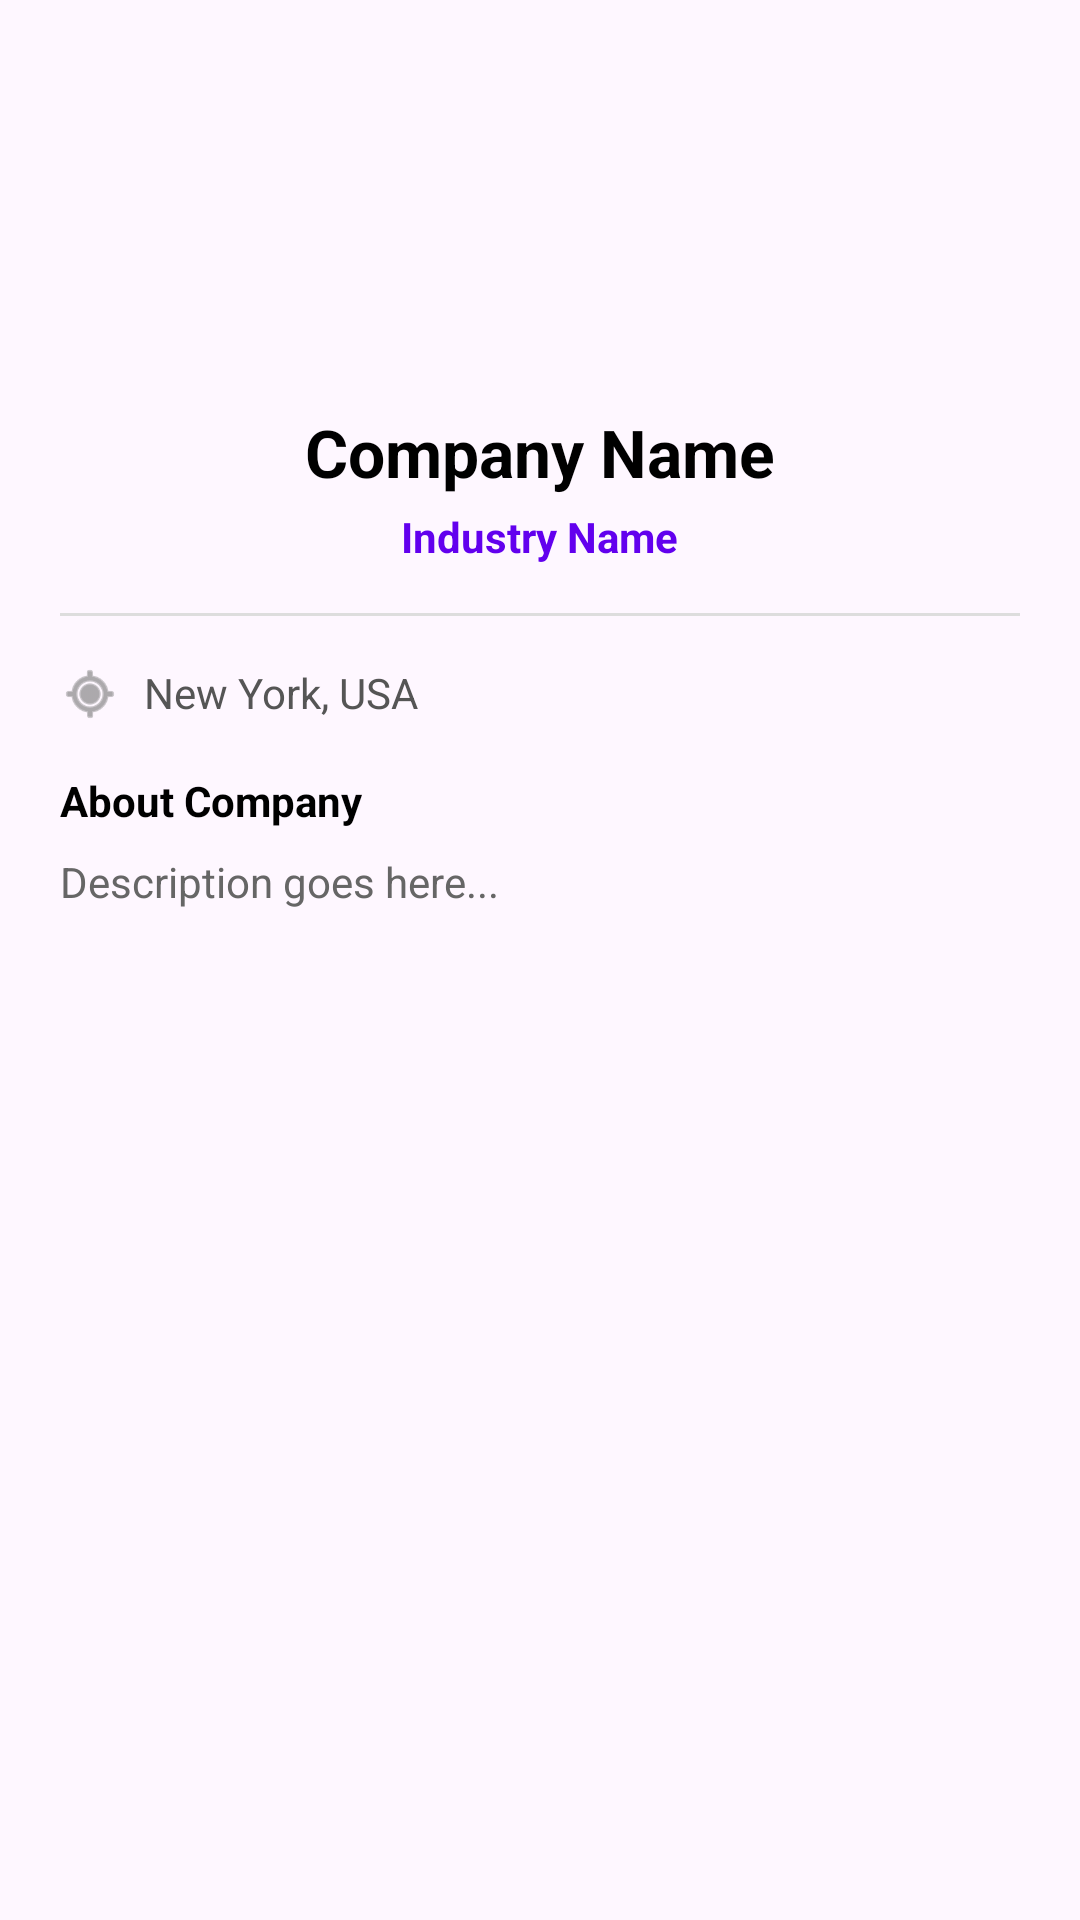

This screen was rendered from an Android layout file. Write that file and the resources it references.
<!-- AndroidManifest.xml: application theme Theme.Freelancing_bot -->
<!-- res/layout/dialog_company_details.xml -->
<ScrollView xmlns:android="http://schemas.android.com/apk/res/android"
    xmlns:app="http://schemas.android.com/apk/res-auto"
    android:layout_width="match_parent"
    android:layout_height="wrap_content"
    android:padding="20dp">

    <LinearLayout
        android:layout_width="match_parent"
        android:layout_height="wrap_content"
        android:gravity="center_horizontal"
        android:orientation="vertical">

        <com.google.android.material.imageview.ShapeableImageView
            android:id="@+id/ivDetailLogo"
            android:layout_width="100dp"
            android:layout_height="100dp"
            android:layout_marginBottom="16dp"
            android:scaleType="centerCrop"
            android:src="@drawable/profile3d"
            app:shapeAppearanceOverlay="@style/ShapeAppearance.MaterialComponents.SmallComponent" />

        <TextView
            android:id="@+id/tvDetailName"
            android:layout_width="wrap_content"
            android:layout_height="wrap_content"
            android:text="Company Name"
            android:textColor="@color/black"
            android:textSize="22sp"
            android:textStyle="bold" />

        <TextView
            android:id="@+id/tvDetailIndustry"
            android:layout_width="wrap_content"
            android:layout_height="wrap_content"
            android:layout_marginTop="4dp"
            android:text="Industry Name"
            android:textColor="@color/purple_500"
            android:textSize="14sp"
            android:textStyle="bold" />

        <View
            android:layout_width="match_parent"
            android:layout_height="1dp"
            android:layout_marginVertical="16dp"
            android:background="#DDDDDD" />

        <LinearLayout
            android:layout_width="match_parent"
            android:layout_height="wrap_content"
            android:orientation="horizontal">

            <ImageView
                android:layout_width="20dp"
                android:layout_height="20dp"
                android:src="@android:drawable/ic_menu_mylocation"
                app:tint="#757575" />

            <TextView
                android:id="@+id/tvDetailLocation"
                android:layout_width="wrap_content"
                android:layout_height="wrap_content"
                android:layout_marginStart="8dp"
                android:text="New York, USA"
                android:textColor="#555555" />
        </LinearLayout>

        <TextView
            android:layout_width="match_parent"
            android:layout_height="wrap_content"
            android:layout_marginTop="16dp"
            android:text="About Company"
            android:textColor="@color/black"
            android:textStyle="bold" />

        <TextView
            android:id="@+id/tvDetailDesc"
            android:layout_width="match_parent"
            android:layout_height="wrap_content"
            android:layout_marginTop="8dp"
            android:lineSpacingExtra="4dp"
            android:text="Description goes here..."
            android:textColor="#666666" />

    </LinearLayout>
</ScrollView>
<!-- resources referenced by this layout -->
<resources>
  <color name="black">#FF000000</color>
  <color name="purple_500">#FF6200EE</color>
  <style name="Theme.Freelancing_bot" parent="Theme.Material3.Light.NoActionBar">
          
          <item name="colorPrimary">@color/primary</item>
          <item name="colorPrimaryVariant">@color/primary</item>
          <item name="colorOnPrimary">@color/white</item>
          
          <item name="colorSecondary">@color/accent</item>
          <item name="colorSecondaryVariant">@color/accent</item>
          <item name="colorOnSecondary">@color/black</item>
          
          <item name="android:statusBarColor">?attr/colorPrimaryVariant</item>
          
      </style>
  <color name="primary">#160f29</color>
  <color name="white">#FFFFFFFF</color>
  <color name="accent">#9e7b9b</color>
</resources>
